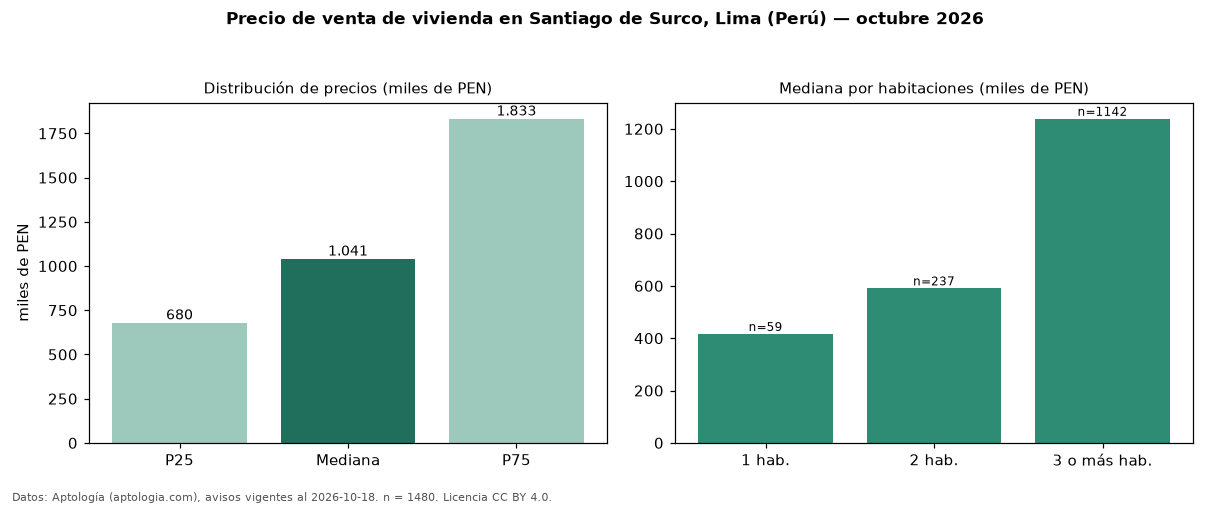

Values plotted in this chart, from the file beside it:
seccion, metrica, valor, moneda, n
precio, p25, 679809, PEN, 1480
precio, mediana, 1040878, PEN, 1480
precio, p75, 1832577, PEN, 1480
precio, minimo, 206395, PEN, 1480
precio, maximo, 14940000, PEN, 1480
m2, mediana_precio_m2, 6756, PEN, 1448
m2, area_mediana_m2, 154.5, m2, 1448
admin, mediana_admin_mes, 1.0, PEN, 101
banos, mediana_banos, 3.0, , 
parqueadero, pct_con_parqueadero, 100.0, %, 1233
habitaciones, 1, 416000, PEN, 59
habitaciones, 2, 590572, PEN, 237
habitaciones, 3+, 1238500, PEN, 1142
fuente, fecha_datos, 2026-10-18, , 
fuente, atribucion, https://www.aptologia.com/pe/venta/lima/…, , 
fuente, licencia, CC BY 4.0, , 
